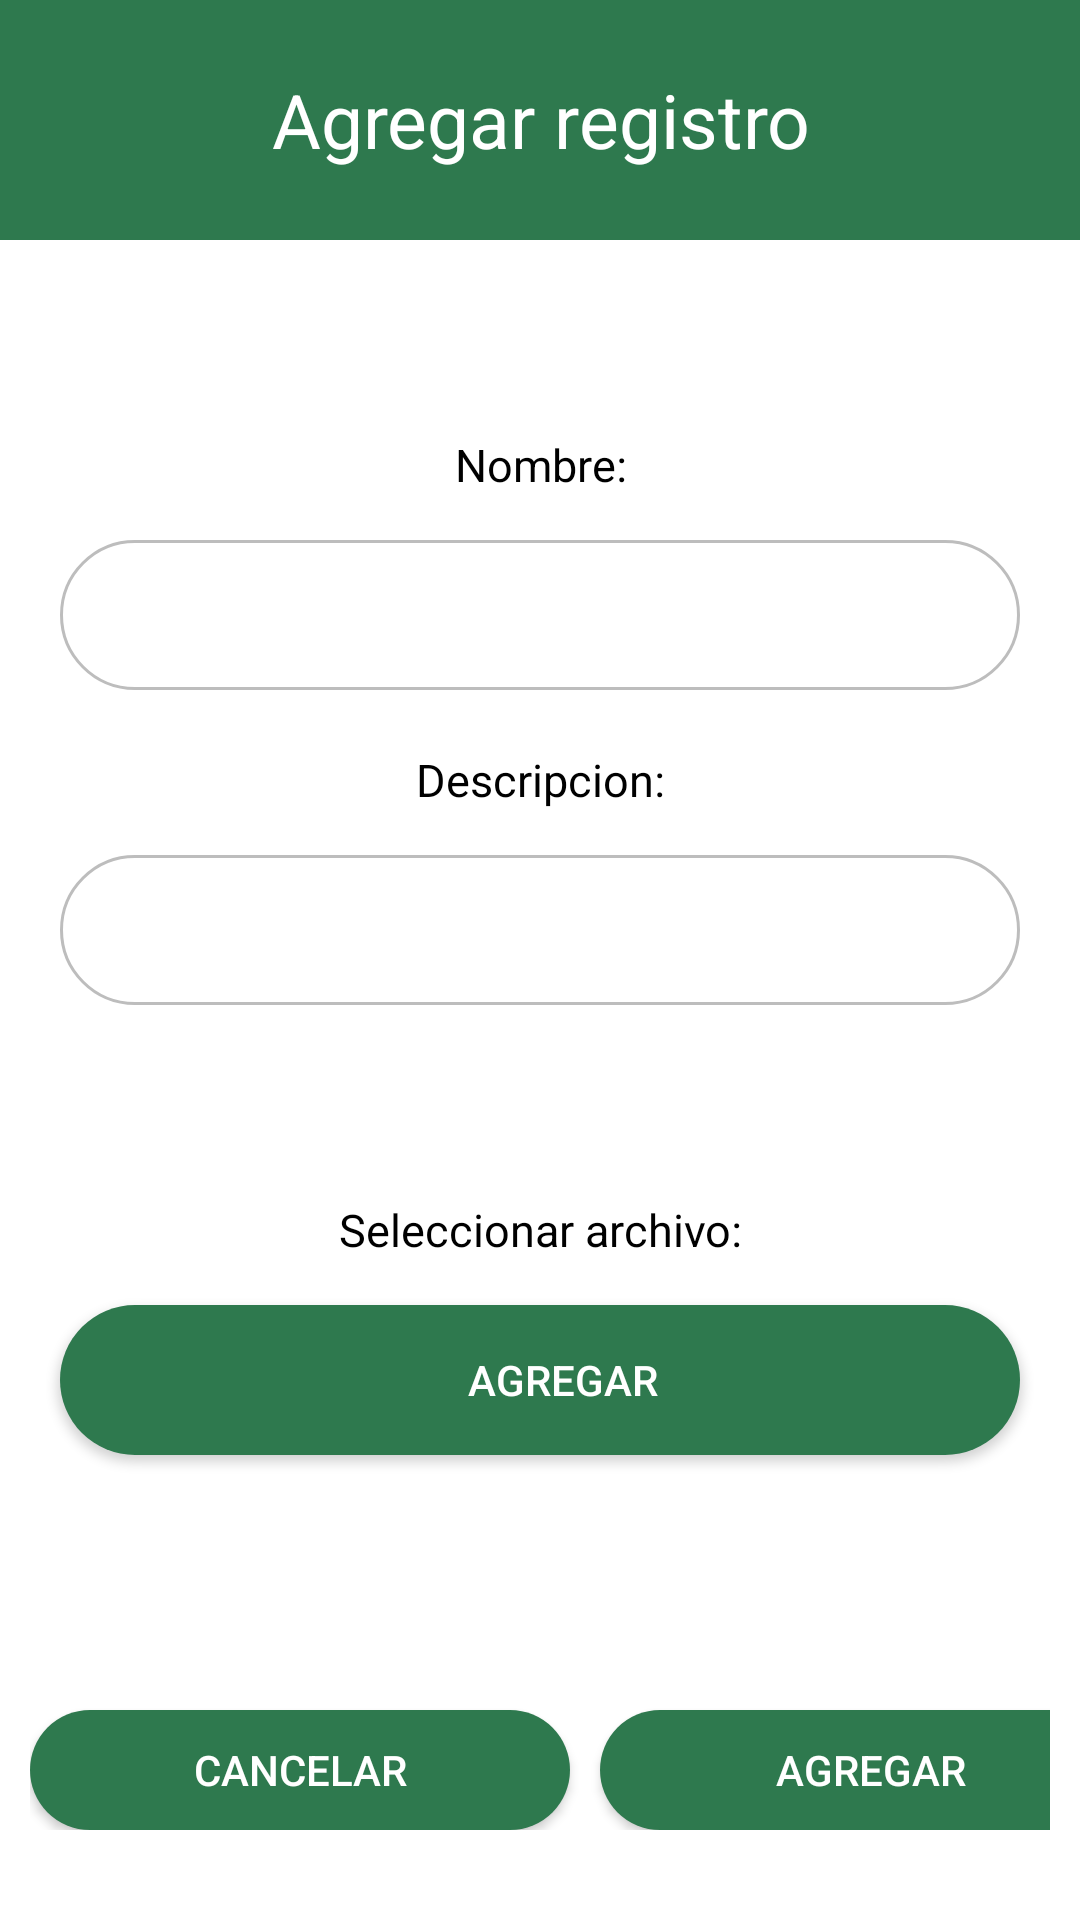

The Android layout XML behind this screen, and the referenced resources:
<!-- AndroidManifest.xml: application theme Theme.Design.NoActionBar -->
<!-- res/layout/activity_add_files_mis_archivos.xml -->
<?xml version="1.0" encoding="utf-8"?>
<androidx.appcompat.widget.LinearLayoutCompat xmlns:android="http://schemas.android.com/apk/res/android"
    xmlns:app="http://schemas.android.com/apk/res-auto"
    xmlns:tools="http://schemas.android.com/tools"
    android:layout_width="match_parent"
    android:layout_height="match_parent"
    tools:context=".AddFilesMisArchivos"
    android:orientation="vertical"
    android:background="@color/white"
    >

    <TextView
        android:layout_width="match_parent"
        android:layout_height="80dp"
        android:text="Agregar registro"
        android:background="@color/green"
        android:textColor="@color/white"
        android:gravity="center"
        android:textSize="25dp"
        />

    <TextView
        android:layout_width="match_parent"
        android:layout_height="50dp"
        android:text="Nombre:"
        android:textColor="@color/black"
        android:gravity="center"
        android:textSize="15dp"
        android:layout_marginTop="50dp"
        />
    <EditText
        android:id="@+id/agregarNombre"
        android:layout_width="match_parent"
        android:layout_height="50dp"
        android:background="@drawable/white_border_cornes"
        android:layout_marginRight="20dp"
        android:layout_marginLeft="20dp"
        android:textColor="@color/black"
        android:paddingLeft="15dp"
        android:gravity="center_vertical"
        />

    <TextView
        android:layout_width="match_parent"
        android:layout_height="50dp"
        android:text="Descripcion:"
        android:textColor="@color/black"
        android:gravity="center"
        android:textSize="15dp"
        android:layout_marginTop="5dp"
        />
    <EditText
        android:id="@+id/agregarDescripcion"
        android:layout_width="match_parent"
        android:layout_height="50dp"
        android:background="@drawable/white_border_cornes"
        android:layout_marginRight="20dp"
        android:layout_marginLeft="20dp"
        android:textColor="@color/black"
        android:paddingLeft="15dp"
        android:gravity="center_vertical"
        />



    <TextView
        android:layout_width="match_parent"
        android:layout_height="50dp"
        android:text="Seleccionar archivo:"
        android:textColor="@color/black"
        android:gravity="center"
        android:textSize="15dp"
        android:layout_marginTop="50dp"
        />
    <Button
        android:id="@+id/agregarPDF"
        android:layout_width="match_parent"
        android:layout_height="50dp"
        android:background="@drawable/selec"
        android:layout_marginRight="20dp"
        android:layout_marginLeft="20dp"
        android:paddingLeft="15dp"
        android:text="agregar"
        android:textColor="@color/white"
        android:gravity="center"
        />
    <androidx.appcompat.widget.LinearLayoutCompat
        android:layout_marginTop="50dp"
        android:layout_width="match_parent"
        android:layout_height="wrap_content"
        android:orientation="horizontal"
        android:padding="10dp"
        >

        <Button
            android:id="@+id/CancelarAgregarMisArchivos"
            android:layout_marginTop="25dp"
            android:layout_width="180dp"
            android:layout_height="40dp"
            android:text="Cancelar"
            android:background="@drawable/selec"
            />

        <Button
            android:id="@+id/AgregarArchivosMisArchivos"
            android:layout_marginTop="25dp"
            android:layout_width="180dp"
            android:layout_height="40dp"
            android:text="Agregar"
            android:background="@drawable/selec"
            android:layout_marginLeft="10dp"
            />


    </androidx.appcompat.widget.LinearLayoutCompat>



</androidx.appcompat.widget.LinearLayoutCompat>
<!-- resources referenced by this layout -->
<resources>
  <color name="black">#FF000000</color>
  <color name="green">#2e794e</color>
  <color name="white">#FFFFFFFF</color>
  <!-- drawable selec (drawable) -->
  <shape xmlns:android="http://schemas.android.com/apk/res/android"
      android:shape="rectangle">
  
      <solid
          android:color="@color/green"
          /> 
      <corners
          android:radius="50dp"
          /> 
  </shape>
  <!-- drawable white_border_cornes (drawable) -->
  <shape xmlns:android="http://schemas.android.com/apk/res/android">
      <solid android:color="#FFFFFF" />
      <corners android:radius="100dp" />
      <stroke
          android:color="#BDBDBD"
          android:width="1dp" />
  </shape>
</resources>
